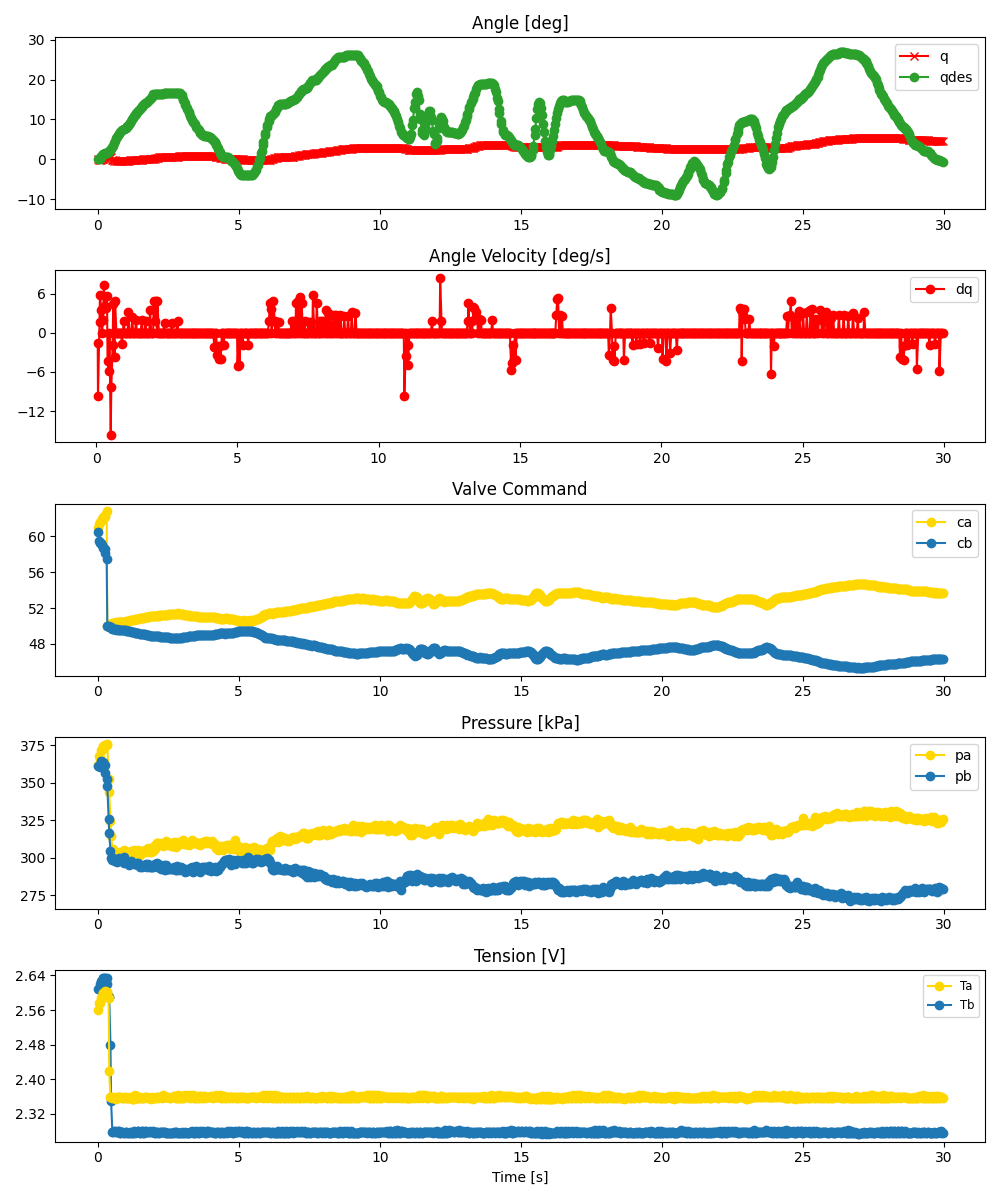

Source data for this figure (header and first rows):
ms, valve_a_pct, valve_b_pct, q_des, pid_u, adc0_raw, adc0_volt, adc0_kpa, adc1_raw, adc1_volt, adc1_kpa, tension_0x2B, tension_0x2A, enc_deg
0, 60.98, 60.51, 0.0, , 2789, 3.405, 362, 2786, 3.402, 361.5, 2.61, 2.56, 0.0
59, 61.44, 59.48, 0.1378, , 2820, 3.443, 367.7, 2786, 3.402, 361.5, 2.61, 2.577, -0.08789
68, 61.61, 59.3, 0.1936, , 2813, 3.435, 366.4, 2781, 3.396, 360.5, 2.62, 2.577, -0.1758
122, 61.76, 59.24, 0.7633, , 2844, 3.473, 372, 2804, 3.424, 364.7, 2.628, 2.589, -0.08789
137, 61.93, 59.07, 0.9025, , 2844, 3.473, 372, 2795, 3.413, 363.1, 2.628, 2.589, 0.0
187, 62.18, 58.73, 1.22, , 2854, 3.485, 373.8, 2787, 3.403, 361.6, 2.634, 2.599, 0.1758
204, 62.07, 58.83, 1.34, , 2860, 3.492, 374.9, 2801, 3.42, 364.2, 2.635, 2.599, 0.1758
250, 62.17, 58.55, 1.54, , 2863, 3.496, 375.5, 2789, 3.405, 362, 2.635, 2.604, 0.2637
274, 62.4, 58.13, 1.602, , 2858, 3.49, 374.6, 2761, 3.371, 356.9, 2.635, 2.601, 0.4395
317, 62.81, 57.5, 1.67, , 2864, 3.497, 375.7, 2737, 3.342, 352.5, 2.633, 2.601, 0.6152
340, 50.05, 49.95, 1.69, 0.09273, 2862, 3.495, 375.3, 2712, 3.311, 348, 2.62, 2.601, 0.7031
387, 50.03, 49.97, 1.864, 0.06847, 2736, 3.341, 352.3, 2591, 3.164, 325.9, 2.589, 2.588, 0.9668
407, 50.1, 49.9, 1.989, 0.2074, 2690, 3.284, 344, 2540, 3.101, 316.6, 2.589, 2.419, 0.8789
452, 50.17, 49.83, 2.299, 0.3343, 2585, 3.156, 324.8, 2474, 3.021, 304.6, 2.479, 2.358, 0.6152
474, 50.15, 49.85, 2.481, 0.2994, 2530, 3.089, 314.8, 2450, 2.991, 300.2, 2.349, 2.358, 0.6152
519, 50.35, 49.65, 3.118, 0.698, 2478, 3.026, 305.3, 2443, 2.983, 298.9, 2.278, 2.356, -0.08789
540, 50.3, 49.7, 3.449, 0.6013, 2482, 3.031, 306.1, 2449, 2.99, 300, 2.278, 2.358, -0.2637
586, 50.33, 49.67, 4.182, 0.6693, 2458, 3.001, 301.7, 2442, 2.982, 298.8, 2.28, 2.357, -0.3516
606, 50.33, 49.67, 4.511, 0.6529, 2455, 2.998, 301.1, 2437, 2.976, 297.9, 2.28, 2.357, -0.2637
654, 50.41, 49.59, 5.34, 0.8161, 2461, 3.005, 302.2, 2437, 2.976, 297.9, 2.278, 2.354, -0.4395
672, 50.37, 49.63, 5.601, 0.742, 2456, 2.999, 301.3, 2435, 2.973, 297.5, 2.278, 2.359, -0.3516
721, 50.4, 49.6, 6.115, 0.8072, 2463, 3.007, 302.6, 2440, 2.979, 298.4, 2.28, 2.358, -0.3516
738, 50.42, 49.58, 6.294, 0.8324, 2470, 3.016, 303.9, 2447, 2.988, 299.7, 2.28, 2.358, -0.3516
788, 50.43, 49.57, 6.761, 0.8678, 2465, 3.01, 303, 2446, 2.987, 299.5, 2.276, 2.358, -0.3516
805, 50.44, 49.56, 6.898, 0.8843, 2463, 3.007, 302.6, 2442, 2.982, 298.8, 2.276, 2.358, -0.3516
856, 50.45, 49.55, 7.241, 0.9089, 2466, 3.011, 303.1, 2443, 2.983, 298.9, 2.277, 2.356, -0.3516
872, 50.46, 49.54, 7.327, 0.921, 2472, 3.018, 304.2, 2440, 2.979, 298.4, 2.277, 2.356, -0.3516
923, 50.49, 49.51, 7.531, 0.9766, 2465, 3.01, 303, 2431, 2.968, 296.8, 2.276, 2.358, -0.4395
939, 50.48, 49.52, 7.59, 0.9694, 2477, 3.024, 305.1, 2451, 2.993, 300.4, 2.276, 2.356, -0.4395
986, 50.49, 49.51, 7.838, 0.9804, 2464, 3.009, 302.8, 2433, 2.971, 297.1, 2.278, 2.358, -0.3516
1009, 50.52, 49.48, 7.956, 1.033, 2472, 3.018, 304.2, 2435, 2.973, 297.5, 2.278, 2.358, -0.3516
1051, 50.55, 49.45, 8.229, 1.096, 2464, 3.009, 302.8, 2432, 2.969, 296.9, 2.277, 2.358, -0.3516
1076, 50.57, 49.43, 8.456, 1.142, 2472, 3.018, 304.2, 2429, 2.966, 296.4, 2.277, 2.357, -0.3516
1117, 50.6, 49.4, 8.835, 1.199, 2467, 3.012, 303.3, 2423, 2.958, 295.3, 2.277, 2.358, -0.3516
1144, 50.61, 49.39, 9.111, 1.22, 2468, 3.013, 303.5, 2431, 2.968, 296.8, 2.279, 2.358, -0.2637
1178, 50.66, 49.34, 9.555, 1.32, 2476, 3.023, 305, 2436, 2.974, 297.7, 2.276, 2.359, -0.2637
1215, 50.69, 49.31, 10.05, 1.378, 2465, 3.01, 303, 2432, 2.969, 296.9, 2.276, 2.355, -0.2637
1246, 50.71, 49.29, 10.42, 1.418, 2470, 3.016, 303.9, 2429, 2.966, 296.4, 2.276, 2.355, -0.2637
1282, 50.71, 49.29, 10.8, 1.426, 2477, 3.024, 305.1, 2427, 2.963, 296, 2.279, 2.355, -0.1758
1311, 50.75, 49.25, 11.1, 1.494, 2468, 3.013, 303.5, 2425, 2.961, 295.7, 2.275, 2.363, -0.1758
1350, 50.77, 49.23, 11.47, 1.531, 2466, 3.011, 303.1, 2427, 2.963, 296, 2.277, 2.357, -0.1758
1374, 50.78, 49.22, 11.67, 1.559, 2471, 3.017, 304.1, 2430, 2.967, 296.6, 2.277, 2.358, -0.1758
1419, 50.78, 49.22, 12.02, 1.569, 2478, 3.026, 305.3, 2432, 2.969, 296.9, 2.281, 2.356, -0.08789
1441, 50.81, 49.19, 12.17, 1.625, 2471, 3.017, 304.1, 2422, 2.957, 295.1, 2.279, 2.356, -0.08789
1486, 50.85, 49.15, 12.52, 1.692, 2470, 3.016, 303.9, 2421, 2.956, 294.9, 2.276, 2.355, -0.08789
1507, 50.87, 49.13, 12.71, 1.737, 2461, 3.005, 302.2, 2417, 2.951, 294.2, 2.276, 2.359, -0.08789
1553, 50.9, 49.1, 13.18, 1.806, 2474, 3.021, 304.6, 2420, 2.955, 294.8, 2.28, 2.357, -0.08789
1574, 50.92, 49.08, 13.4, 1.834, 2470, 3.016, 303.9, 2417, 2.951, 294.2, 2.28, 2.357, -0.08789
1620, 50.91, 49.09, 13.7, 1.826, 2470, 3.016, 303.9, 2421, 2.956, 294.9, 2.276, 2.357, 0.0
1640, 50.94, 49.06, 13.84, 1.882, 2471, 3.017, 304.1, 2423, 2.958, 295.3, 2.276, 2.357, 0.0
1686, 50.96, 49.04, 14.08, 1.914, 2477, 3.024, 305.1, 2422, 2.957, 295.1, 2.28, 2.358, 0.0
1705, 50.97, 49.03, 14.18, 1.943, 2477, 3.024, 305.1, 2425, 2.961, 295.7, 2.279, 2.358, 0.0
1752, 50.98, 49.02, 14.43, 1.953, 2470, 3.016, 303.9, 2416, 2.95, 294, 2.277, 2.358, 0.08789
1774, 51.01, 48.99, 14.54, 2.013, 2486, 3.035, 306.8, 2426, 2.962, 295.9, 2.277, 2.357, 0.08789
1819, 51.04, 48.96, 14.83, 2.087, 2478, 3.026, 305.3, 2421, 2.956, 294.9, 2.278, 2.358, 0.08789
1841, 51.07, 48.93, 15.03, 2.141, 2472, 3.018, 304.2, 2417, 2.951, 294.2, 2.28, 2.358, 0.08789
1883, 51.11, 48.89, 15.47, 2.215, 2469, 3.015, 303.7, 2415, 2.949, 293.8, 2.277, 2.355, 0.08789
1908, 51.11, 48.89, 15.73, 2.223, 2478, 3.026, 305.3, 2416, 2.95, 294, 2.277, 2.358, 0.1758
1953, 51.14, 48.86, 16.15, 2.288, 2476, 3.023, 305, 2415, 2.949, 293.8, 2.279, 2.357, 0.1758
1973, 51.15, 48.85, 16.3, 2.304, 2489, 3.039, 307.3, 2420, 2.955, 294.8, 2.279, 2.357, 0.1758
... 839 more rows
